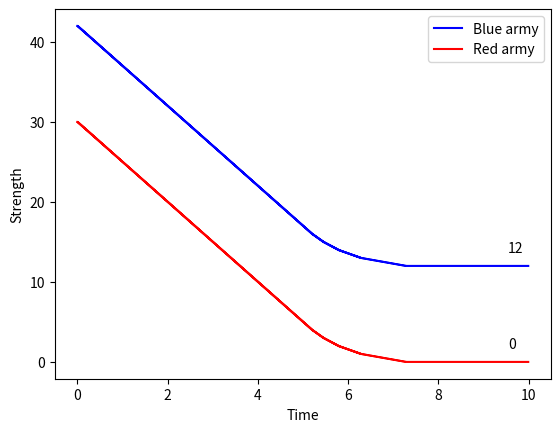

Write Python code to recreate this figure.
#!/usr/bin/env python3
# -*- coding: utf-8 -*-
"""
Created on Fri Aug 18 2017

[redacted]

A simple Python implementation of the Lanchester Linear Law. Force
strength for each time pulse of the simulation is stored in a NumPy
array, and later plotted using MatPlotLib.

"""

import numpy

import matplotlib.pyplot as plot

from math import ceil

# The length of the time step will not alter the end result.
# Use only to determine the resolution of the graph.

timeStart = 0.0
timeEnd = 10.0
timeStep = 0.01

steps = int((timeEnd - timeStart) / timeStep)

# Initialise numpy arrays covering each step of the simulation.

blue = numpy.zeros(steps)
red = numpy.zeros(steps)
time = numpy.zeros(steps)

# To remove the frontage constraint, change the frontage variable to
# the smaller remaining force, both in its declaration and in the loop.

blue[0] = 42
red[0] = 30
frontage = 5

blueLethality = 1
redLethality = 1

time[0] = timeStart

for i in range(steps -1):
    frontage = min(frontage, ceil(red[i]), ceil(blue[i]))
    blue[i+1] = max(0, blue[i] - timeStep * (frontage * redLethality))
    red[i+1] = max(0, red[i] - timeStep * (frontage * blueLethality))
    time[i+1] = time[i] + timeStep
    
# Remaining forces at the end of the simulation, for plot label purposes.
    
blueRemaining = int(blue[len(blue)-1])
redRemaining = int(red[len(red)-1])

# Plot code.
    
plot.figure()
plot.step(time, blue, '-b', where = 'post', label = 'Blue army')
plot.step(time, red, '-r', where = 'post', label = 'Red army')
plot.ylabel('Strength')
plot.xlabel('Time')
plot.legend()
plot.annotate(blueRemaining,
              xy=(timeEnd, blue[len(blue)-1]),
              xytext=(-15,10),
              textcoords='offset points')
plot.annotate(redRemaining,
              xy=(timeEnd, red[len(red)-1]),
              xytext=(-15,10),
              textcoords='offset points')